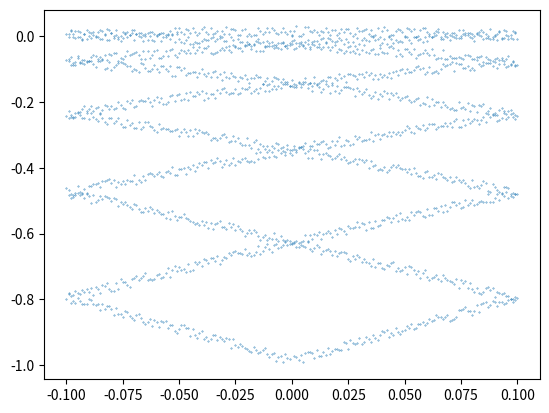

This figure's Python source:
import numpy as np
import matplotlib.pyplot as plt
import random

def zigzag(x_points):
    y_points = []
    return y_points

reflect_x = 0.1


# this is for a function y = x^2

y_points = []
num_points = 1000
max_num = 1
step = max_num / num_points
pve_x_points = np.linspace(0,max_num,num_points)
x_reflect_points = [0]

x = step
for i in range(1,len(pve_x_points)):
    x = float(float(f'{x:.{4}g}'))
    x_reflect_points.append(x)
    if (x < reflect_x and x > x_reflect_points[i-1]) or x == -reflect_x:
        x += step
    elif (x > - reflect_x and x < x_reflect_points[i-1]) or x == reflect_x:
        x -= step

x_points = np.append(x_reflect_points, np.negative(x_reflect_points))

pve_y_points = [-(i**2) for i in pve_x_points]
y_points = np.append(pve_y_points, pve_y_points)
y_points = [i + random.random()*0.03 for i in y_points]

# up till now this is the same as the 2D realistic data
# Now we need to add timing points which will depend on the angle in the y axis, will change like proportional to cos
# to make data more realistic, do circle instead of parabola, deleting points that would be within the critical angle,
# and maintaining the ones that go above and below



plt.scatter(x_points,y_points, s=0.1)
plt.show()
